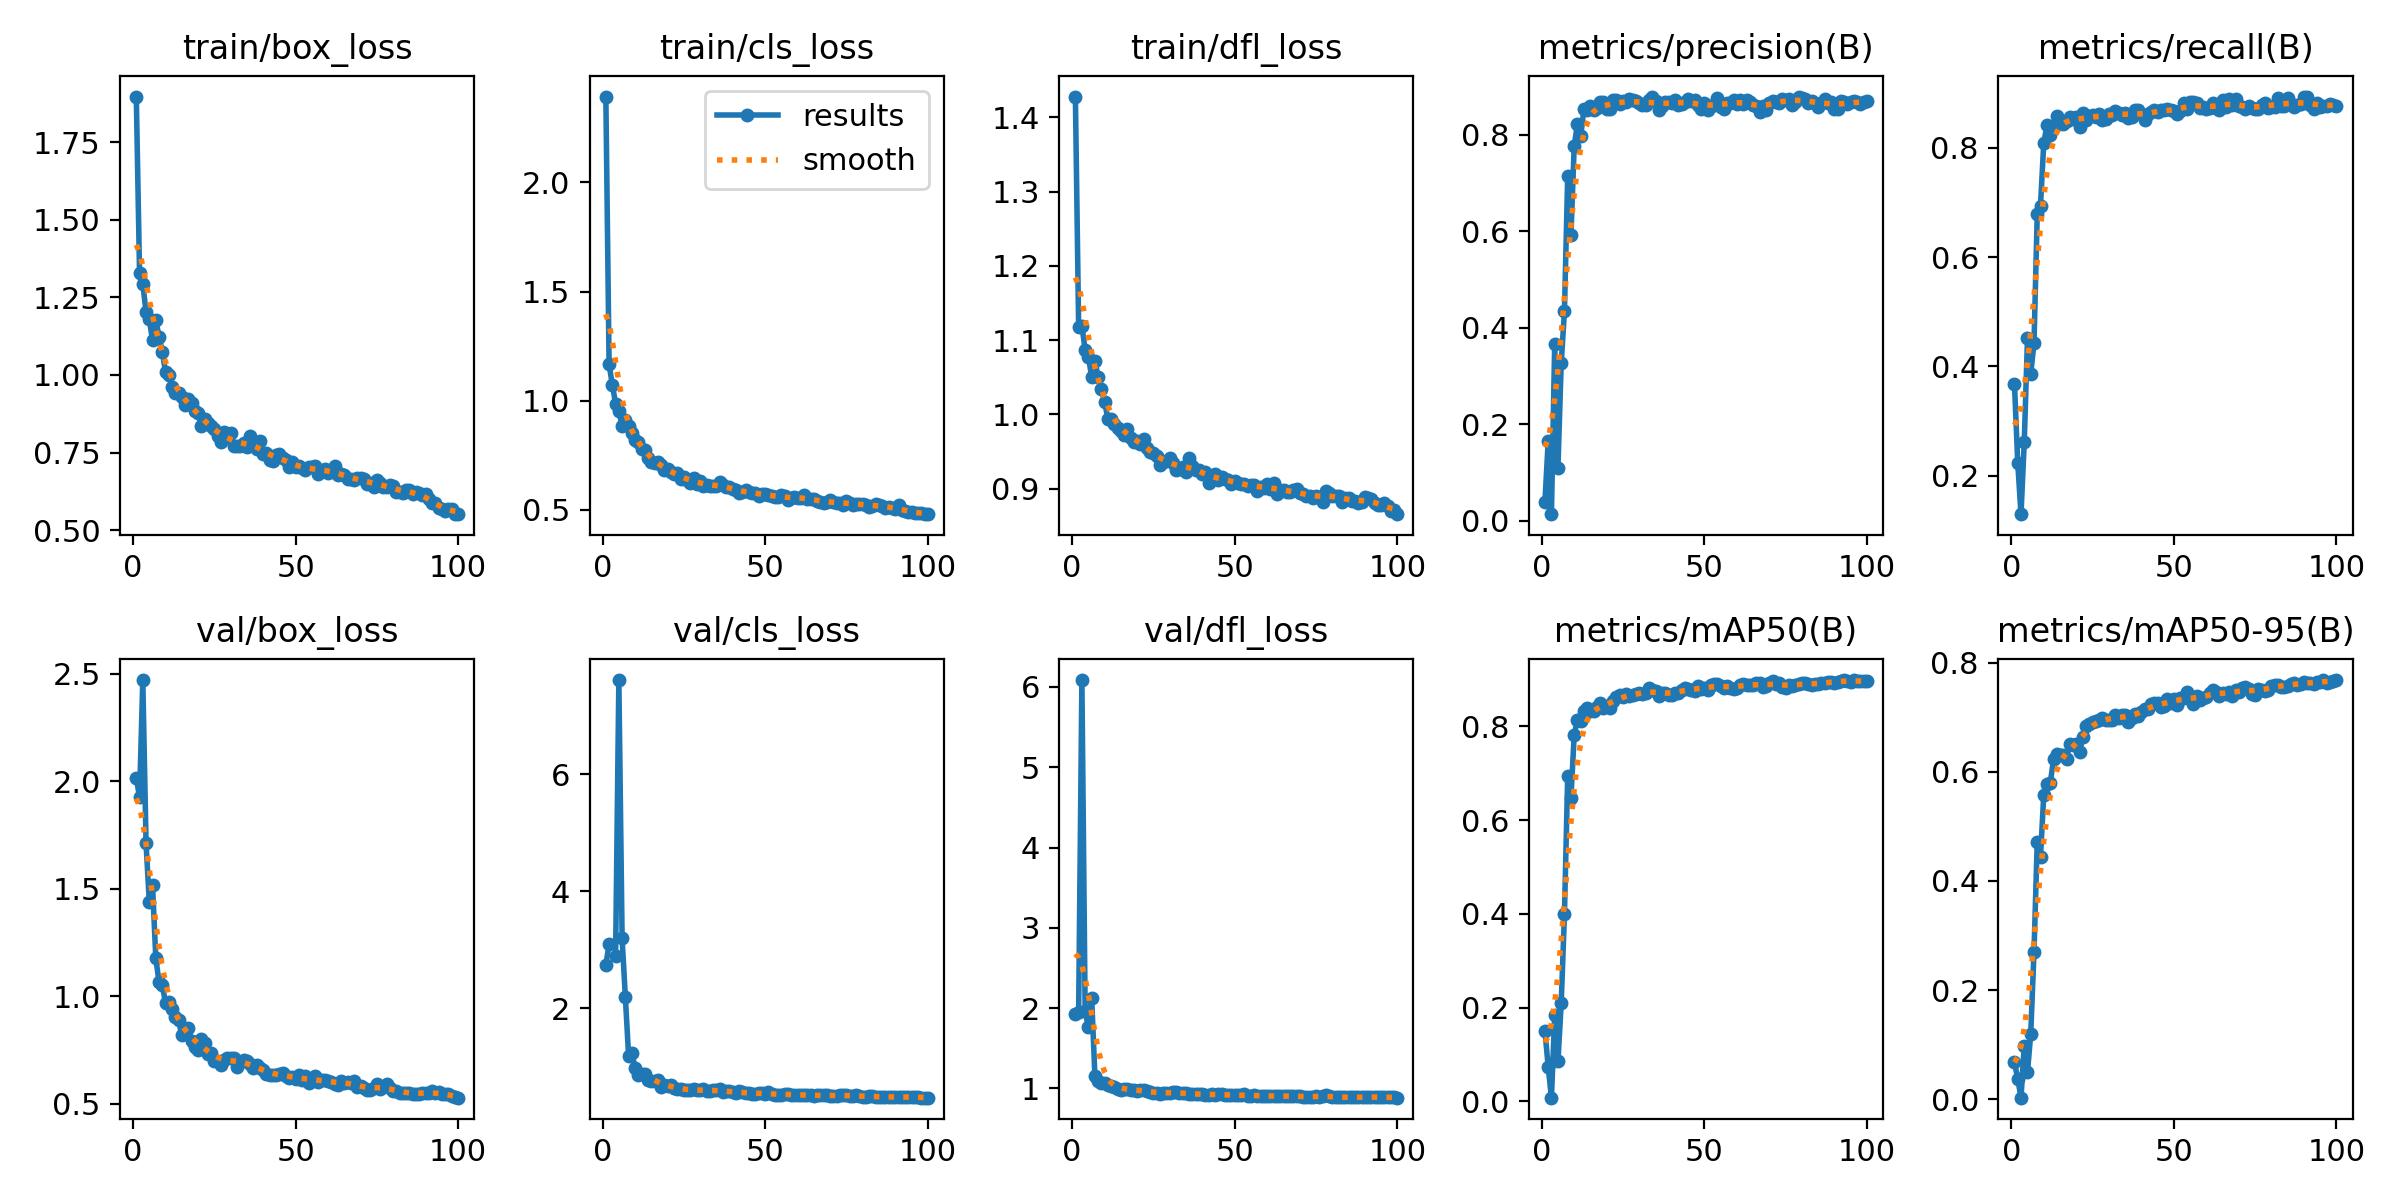

The data file committed next to this chart (first rows):
epoch, time, train/box_loss, train/cls_loss, train/dfl_loss, metrics/precision(B), metrics/recall(B), metrics/mAP50(B), metrics/mAP50-95(B), val/box_loss, val/cls_loss, val/dfl_loss, lr/pg0, lr/pg1, lr/pg2
1, 7.372, 1.897, 2.393, 1.428, 0.03985, 0.367, 0.1504, 0.06758, 2.015, 2.744, 1.932, 0.0874, 0.0014, 0.0014
2, 9.736, 1.33, 1.166, 1.118, 0.1652, 0.2239, 0.07376, 0.03739, 1.927, 3.094, 1.958, 0.07387, 0.002871, 0.002871
3, 12.25, 1.293, 1.073, 1.119, 0.01407, 0.1296, 0.00795, 0.00275, 2.471, inf, 6.086, 0.06031, 0.004313, 0.004313
4, 14.64, 1.203, 0.9869, 1.087, 0.3667, 0.261, 0.1841, 0.09816, 1.712, 2.893, 1.963, 0.04672, 0.005725, 0.005725
5, 16.96, 1.179, 0.955, 1.078, 0.1099, 0.4524, 0.08539, 0.04954, 1.438, 7.61, 1.762, 0.03311, 0.007107, 0.007107
6, 19.32, 1.112, 0.8835, 1.051, 0.3265, 0.3869, 0.2089, 0.1202, 1.516, 3.2, 2.132, 0.01946, 0.008459, 0.008459
7, 21.69, 1.176, 0.9121, 1.072, 0.4343, 0.4429, 0.3989, 0.2702, 1.177, 2.194, 1.156, 0.009406, 0.009406, 0.009406
8, 23.98, 1.123, 0.884, 1.05, 0.7139, 0.6783, 0.6943, 0.4724, 1.065, 1.191, 1.088, 0.009307, 0.009307, 0.009307
9, 26.28, 1.075, 0.8541, 1.034, 0.5925, 0.6944, 0.6479, 0.4446, 1.051, 1.241, 1.07, 0.009208, 0.009208, 0.009208
10, 29.5, 1.008, 0.8187, 1.017, 0.7761, 0.809, 0.7815, 0.5578, 0.9668, 0.9758, 1.064, 0.009109, 0.009109, 0.009109
11, 31.88, 0.9993, 0.8117, 0.9933, 0.8226, 0.8415, 0.814, 0.5785, 0.971, 0.8595, 1.044, 0.00901, 0.00901, 0.00901
12, 34.22, 0.9618, 0.7785, 0.9934, 0.7971, 0.823, 0.8118, 0.5795, 0.9385, 0.8866, 1.032, 0.008911, 0.008911, 0.008911
13, 36.45, 0.9405, 0.7718, 0.9877, 0.8532, 0.8375, 0.8334, 0.6228, 0.9043, 0.879, 1.015, 0.008812, 0.008812, 0.008812
14, 38.82, 0.9402, 0.7366, 0.981, 0.8521, 0.8578, 0.8381, 0.6328, 0.8871, 0.7856, 0.9944, 0.008713, 0.008713, 0.008713
15, 41.04, 0.9287, 0.7195, 0.9782, 0.8585, 0.8474, 0.8331, 0.6311, 0.819, 0.7675, 0.9826, 0.008614, 0.008614, 0.008614
16, 43.25, 0.9037, 0.714, 0.972, 0.8502, 0.8429, 0.833, 0.6301, 0.8403, 0.7678, 0.9954, 0.008515, 0.008515, 0.008515
17, 45.45, 0.9211, 0.7188, 0.9799, 0.8556, 0.8488, 0.8412, 0.6244, 0.8516, 0.7715, 0.9985, 0.008416, 0.008416, 0.008416
18, 48.04, 0.9089, 0.7065, 0.9681, 0.8669, 0.8573, 0.8506, 0.6508, 0.7913, 0.6596, 0.9794, 0.008317, 0.008317, 0.008317
19, 50.33, 0.8824, 0.6824, 0.9634, 0.8679, 0.8524, 0.8383, 0.6494, 0.7647, 0.691, 0.9792, 0.008218, 0.008218, 0.008218
20, 52.6, 0.8788, 0.6858, 0.9636, 0.8529, 0.856, 0.8427, 0.6504, 0.7506, 0.6768, 0.9724, 0.008119, 0.008119, 0.008119
21, 54.83, 0.8362, 0.6725, 0.9595, 0.854, 0.8384, 0.8389, 0.6361, 0.803, 0.6936, 0.9849, 0.00802, 0.00802, 0.00802
22, 57.4, 0.8573, 0.666, 0.9673, 0.8711, 0.8632, 0.8544, 0.6644, 0.7822, 0.641, 0.9778, 0.007921, 0.007921, 0.007921
23, 59.62, 0.8451, 0.6666, 0.9548, 0.8709, 0.8506, 0.8614, 0.6842, 0.7303, 0.6267, 0.9646, 0.007822, 0.007822, 0.007822
24, 62, 0.8359, 0.6401, 0.9487, 0.8636, 0.8578, 0.8667, 0.6884, 0.7343, 0.6175, 0.9522, 0.007723, 0.007723, 0.007723
25, 64.22, 0.8268, 0.6495, 0.948, 0.8695, 0.8602, 0.8626, 0.6917, 0.7007, 0.6106, 0.9446, 0.007624, 0.007624, 0.007624
26, 66.45, 0.8019, 0.6367, 0.9435, 0.8666, 0.8566, 0.8694, 0.6935, 0.7002, 0.6015, 0.9423, 0.007525, 0.007525, 0.007525
27, 68.83, 0.7828, 0.6221, 0.9322, 0.8733, 0.8628, 0.8637, 0.696, 0.6811, 0.6055, 0.9365, 0.007426, 0.007426, 0.007426
28, 71.18, 0.8151, 0.646, 0.9354, 0.8708, 0.8519, 0.8659, 0.6986, 0.7043, 0.6176, 0.9454, 0.007327, 0.007327, 0.007327
29, 73.51, 0.7997, 0.6201, 0.9373, 0.8699, 0.8533, 0.8685, 0.6948, 0.7102, 0.5986, 0.9472, 0.007228, 0.007228, 0.007228
30, 75.94, 0.8118, 0.6304, 0.9413, 0.8658, 0.8628, 0.8707, 0.6959, 0.7104, 0.605, 0.9472, 0.007129, 0.007129, 0.007129
31, 78.14, 0.7719, 0.6071, 0.9342, 0.862, 0.86, 0.8688, 0.6953, 0.7126, 0.6162, 0.9505, 0.00703, 0.00703, 0.00703
32, 80.53, 0.7711, 0.6134, 0.9257, 0.8611, 0.8677, 0.8718, 0.7039, 0.6698, 0.5905, 0.9499, 0.006931, 0.006931, 0.006931
33, 82.91, 0.7711, 0.6089, 0.9264, 0.8727, 0.8637, 0.8811, 0.698, 0.6929, 0.5822, 0.9428, 0.006832, 0.006832, 0.006832
34, 85.32, 0.7791, 0.6082, 0.9294, 0.8771, 0.8605, 0.8784, 0.705, 0.7049, 0.6016, 0.9446, 0.006733, 0.006733, 0.006733
35, 87.56, 0.7693, 0.6076, 0.9224, 0.8696, 0.864, 0.8761, 0.7047, 0.7008, 0.615, 0.9406, 0.006634, 0.006634, 0.006634
36, 89.96, 0.8024, 0.6297, 0.9407, 0.852, 0.8555, 0.8645, 0.6924, 0.6833, 0.6164, 0.9322, 0.006535, 0.006535, 0.006535
37, 92.31, 0.7787, 0.6125, 0.9305, 0.8586, 0.856, 0.8705, 0.6985, 0.6658, 0.5752, 0.9326, 0.006436, 0.006436, 0.006436
38, 94.79, 0.7598, 0.6028, 0.9252, 0.8674, 0.8686, 0.8714, 0.7066, 0.6807, 0.5825, 0.9288, 0.006337, 0.006337, 0.006337
39, 97.17, 0.7875, 0.6049, 0.9246, 0.8671, 0.8686, 0.8663, 0.7032, 0.6665, 0.5819, 0.9282, 0.006238, 0.006238, 0.006238
40, 99.52, 0.7467, 0.5936, 0.9203, 0.8649, 0.8614, 0.8675, 0.7092, 0.657, 0.5668, 0.9281, 0.006139, 0.006139, 0.006139
41, 101.9, 0.7482, 0.5887, 0.9225, 0.8713, 0.8515, 0.8704, 0.7151, 0.6374, 0.5621, 0.9205, 0.00604, 0.00604, 0.00604
42, 104.4, 0.7257, 0.5764, 0.908, 0.8621, 0.8628, 0.871, 0.715, 0.6351, 0.586, 0.92, 0.005941, 0.005941, 0.005941
43, 106.7, 0.7214, 0.5805, 0.9145, 0.8627, 0.865, 0.8775, 0.7247, 0.6311, 0.5731, 0.9273, 0.005842, 0.005842, 0.005842
44, 108.9, 0.7422, 0.5892, 0.9191, 0.8667, 0.8686, 0.8815, 0.7268, 0.6352, 0.5543, 0.9236, 0.005743, 0.005743, 0.005743
45, 111.3, 0.7462, 0.5838, 0.9119, 0.873, 0.866, 0.8791, 0.7261, 0.6385, 0.5477, 0.9256, 0.005644, 0.005644, 0.005644
46, 113.5, 0.7323, 0.5782, 0.9152, 0.8696, 0.87, 0.8763, 0.7192, 0.6439, 0.536, 0.9263, 0.005545, 0.005545, 0.005545
47, 115.8, 0.7262, 0.5779, 0.9129, 0.8713, 0.8686, 0.8757, 0.7208, 0.6296, 0.5453, 0.9199, 0.005446, 0.005446, 0.005446
48, 118, 0.7019, 0.5639, 0.9115, 0.8607, 0.8703, 0.8849, 0.7332, 0.6192, 0.5596, 0.9163, 0.005347, 0.005347, 0.005347
49, 120.4, 0.7202, 0.5733, 0.9058, 0.8523, 0.87, 0.8797, 0.7272, 0.6245, 0.563, 0.9161, 0.005248, 0.005248, 0.005248
50, 122.8, 0.7034, 0.5721, 0.9105, 0.865, 0.8668, 0.8817, 0.7328, 0.6126, 0.5414, 0.9127, 0.005149, 0.005149, 0.005149
51, 125.6, 0.7053, 0.5694, 0.9077, 0.8519, 0.8614, 0.8774, 0.7221, 0.6322, 0.5646, 0.9183, 0.00505, 0.00505, 0.00505
52, 127.8, 0.6991, 0.5651, 0.9056, 0.8591, 0.8677, 0.8871, 0.7362, 0.6114, 0.53, 0.913, 0.004951, 0.004951, 0.004951
53, 130.1, 0.6927, 0.5591, 0.9065, 0.8616, 0.8822, 0.8892, 0.7349, 0.6288, 0.5294, 0.9245, 0.004852, 0.004852, 0.004852
54, 132.5, 0.7031, 0.5582, 0.9041, 0.8756, 0.8713, 0.89, 0.7462, 0.597, 0.5166, 0.9052, 0.004753, 0.004753, 0.004753
55, 135.2, 0.7043, 0.5662, 0.9043, 0.8575, 0.884, 0.8853, 0.7348, 0.6037, 0.5281, 0.9056, 0.004654, 0.004654, 0.004654
56, 137.6, 0.7054, 0.5618, 0.9054, 0.854, 0.8835, 0.8821, 0.7251, 0.6288, 0.5469, 0.9176, 0.004555, 0.004555, 0.004555
57, 139.8, 0.6807, 0.5462, 0.8966, 0.8663, 0.8822, 0.8852, 0.7393, 0.6016, 0.5355, 0.9077, 0.004456, 0.004456, 0.004456
58, 142.5, 0.69, 0.5522, 0.902, 0.866, 0.8724, 0.8824, 0.7326, 0.609, 0.5288, 0.9107, 0.004357, 0.004357, 0.004357
59, 144.9, 0.6974, 0.5565, 0.9015, 0.8709, 0.8743, 0.8803, 0.7348, 0.6089, 0.5294, 0.9106, 0.004258, 0.004258, 0.004258
60, 147.1, 0.6852, 0.5536, 0.9059, 0.8636, 0.8713, 0.8814, 0.7375, 0.6057, 0.5229, 0.9038, 0.004159, 0.004159, 0.004159
... 40 more rows
